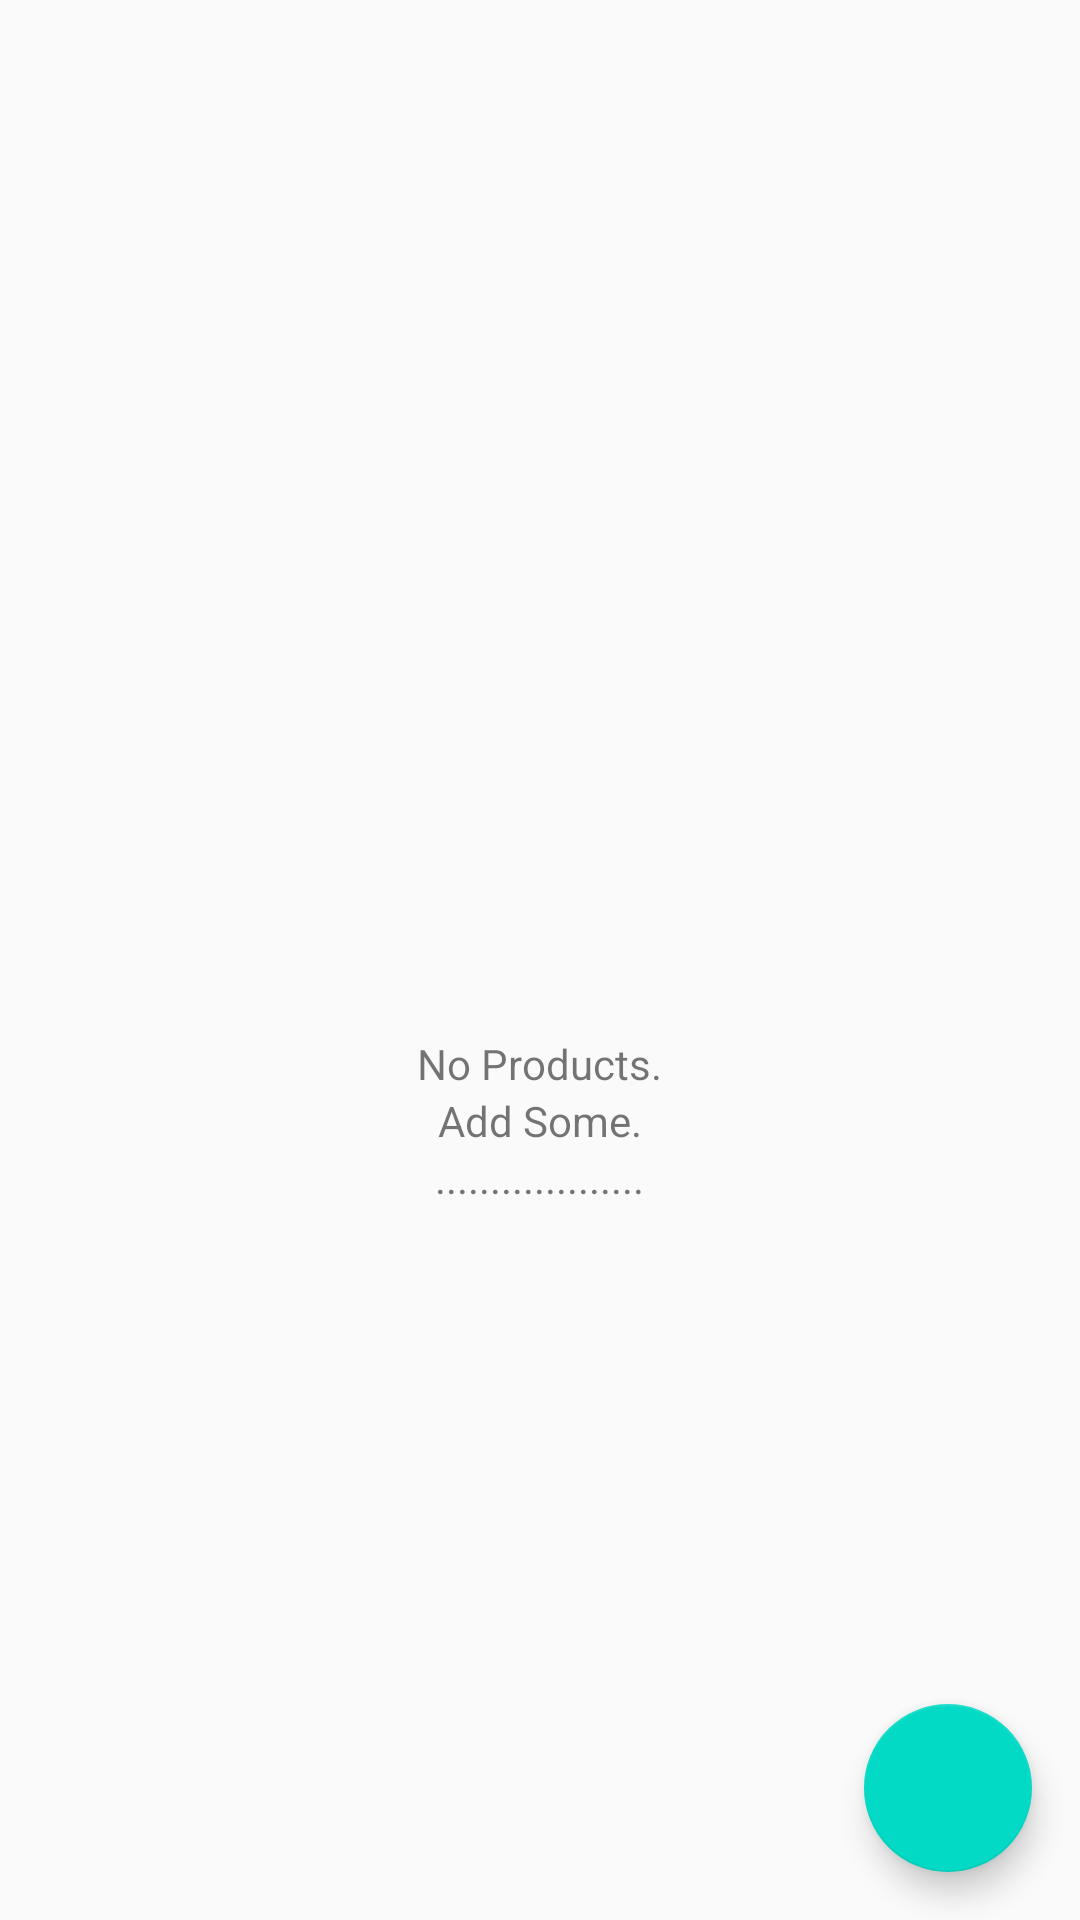

The Android layout XML behind this screen, and the referenced resources:
<!-- AndroidManifest.xml: application theme AppTheme -->
<!-- res/layout/activity_catalog.xml -->
<?xml version="1.0" encoding="utf-8"?>
<RelativeLayout xmlns:android="http://schemas.android.com/apk/res/android"
    xmlns:tools="http://schemas.android.com/tools"
    android:layout_width="match_parent"
    android:layout_height="match_parent"
    android:orientation="vertical"
    tools:context="com.example.android.inventoryapp2.CatalogActivity">

    <ListView
        android:id="@+id/listView"
        android:layout_width="match_parent"
        android:layout_height="match_parent" />

    

    <RelativeLayout
        android:id="@+id/emptyView"
        android:layout_width="match_parent"
        android:layout_height="match_parent">

        <ImageView
            android:id="@+id/blank0"
            android:layout_width="50dp"
            android:layout_height="50dp"
            android:layout_centerHorizontal="true"
            android:layout_centerInParent="true"
            android:src="@drawable/ic_sentiment_neutral_black_24dp" />

        <TextView
            android:id="@+id/blank1"
            android:layout_width="wrap_content"
            android:layout_height="wrap_content"
            android:layout_below="@id/blank0"
            android:layout_centerHorizontal="true"
            android:layout_centerInParent="true"
            android:text="@string/blank_1" />

        <TextView
            android:id="@+id/blank2"
            android:layout_width="wrap_content"
            android:layout_height="wrap_content"
            android:layout_below="@+id/blank1"
            android:layout_centerHorizontal="true"
            android:text="@string/blank_2" />

        <TextView
            android:layout_width="wrap_content"
            android:layout_height="wrap_content"
            android:layout_below="@id/blank2"
            android:layout_centerHorizontal="true"
            android:text="@string/blank_3" />
    </RelativeLayout>

    <android.support.design.widget.FloatingActionButton
        android:id="@+id/fab"
        android:layout_width="wrap_content"
        android:layout_height="wrap_content"
        android:layout_alignParentBottom="true"
        android:layout_alignParentRight="true"
        android:layout_margin="16dp"
        android:src="@drawable/ic_add_white_24dp" />

</RelativeLayout>
<!-- resources referenced by this layout -->
<resources>
  <string name="blank_1">No Products.</string>
  <string name="blank_2">Add Some.</string>
  <string name="blank_3">...................</string>
  <style name="AppTheme" parent="Theme.AppCompat.Light.DarkActionBar">
          
          <item name="colorPrimary">@color/colorPrimary</item>
          <item name="colorPrimaryDark">@color/colorPrimaryDark</item>
          <item name="colorAccent">@color/colorAccent</item>
      </style>
  <!-- not gathered from this repository: default colours our renderer supplied (Android Studio template values) -->
  <color name="colorPrimary">#FF6200EE</color>
  <color name="colorPrimaryDark">#FF3700B3</color>
  <color name="colorAccent">#FF03DAC5</color>
</resources>
